Labelled photos from "new-small-dataset", an image-classification folder in ziyongyao/APS360-rotten-fruit-detection-. The possible labels are: fresh apples, fresh banana, fresh oranges, rotten apples, rotten banana, rotten oranges.

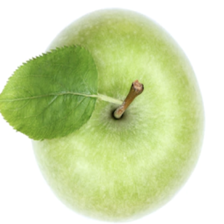
Label: fresh apples

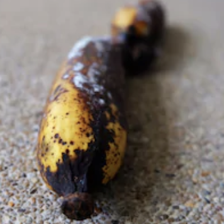
Label: rotten banana

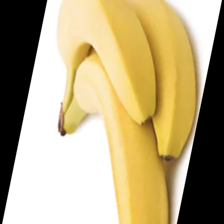
Label: fresh banana

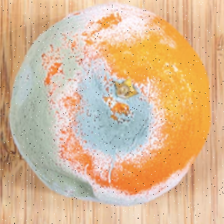
Label: rotten oranges

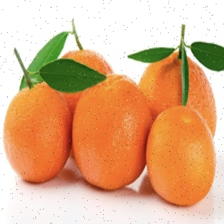
Label: fresh oranges

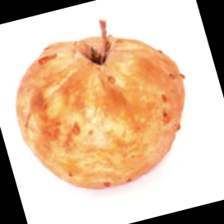
Label: rotten apples
